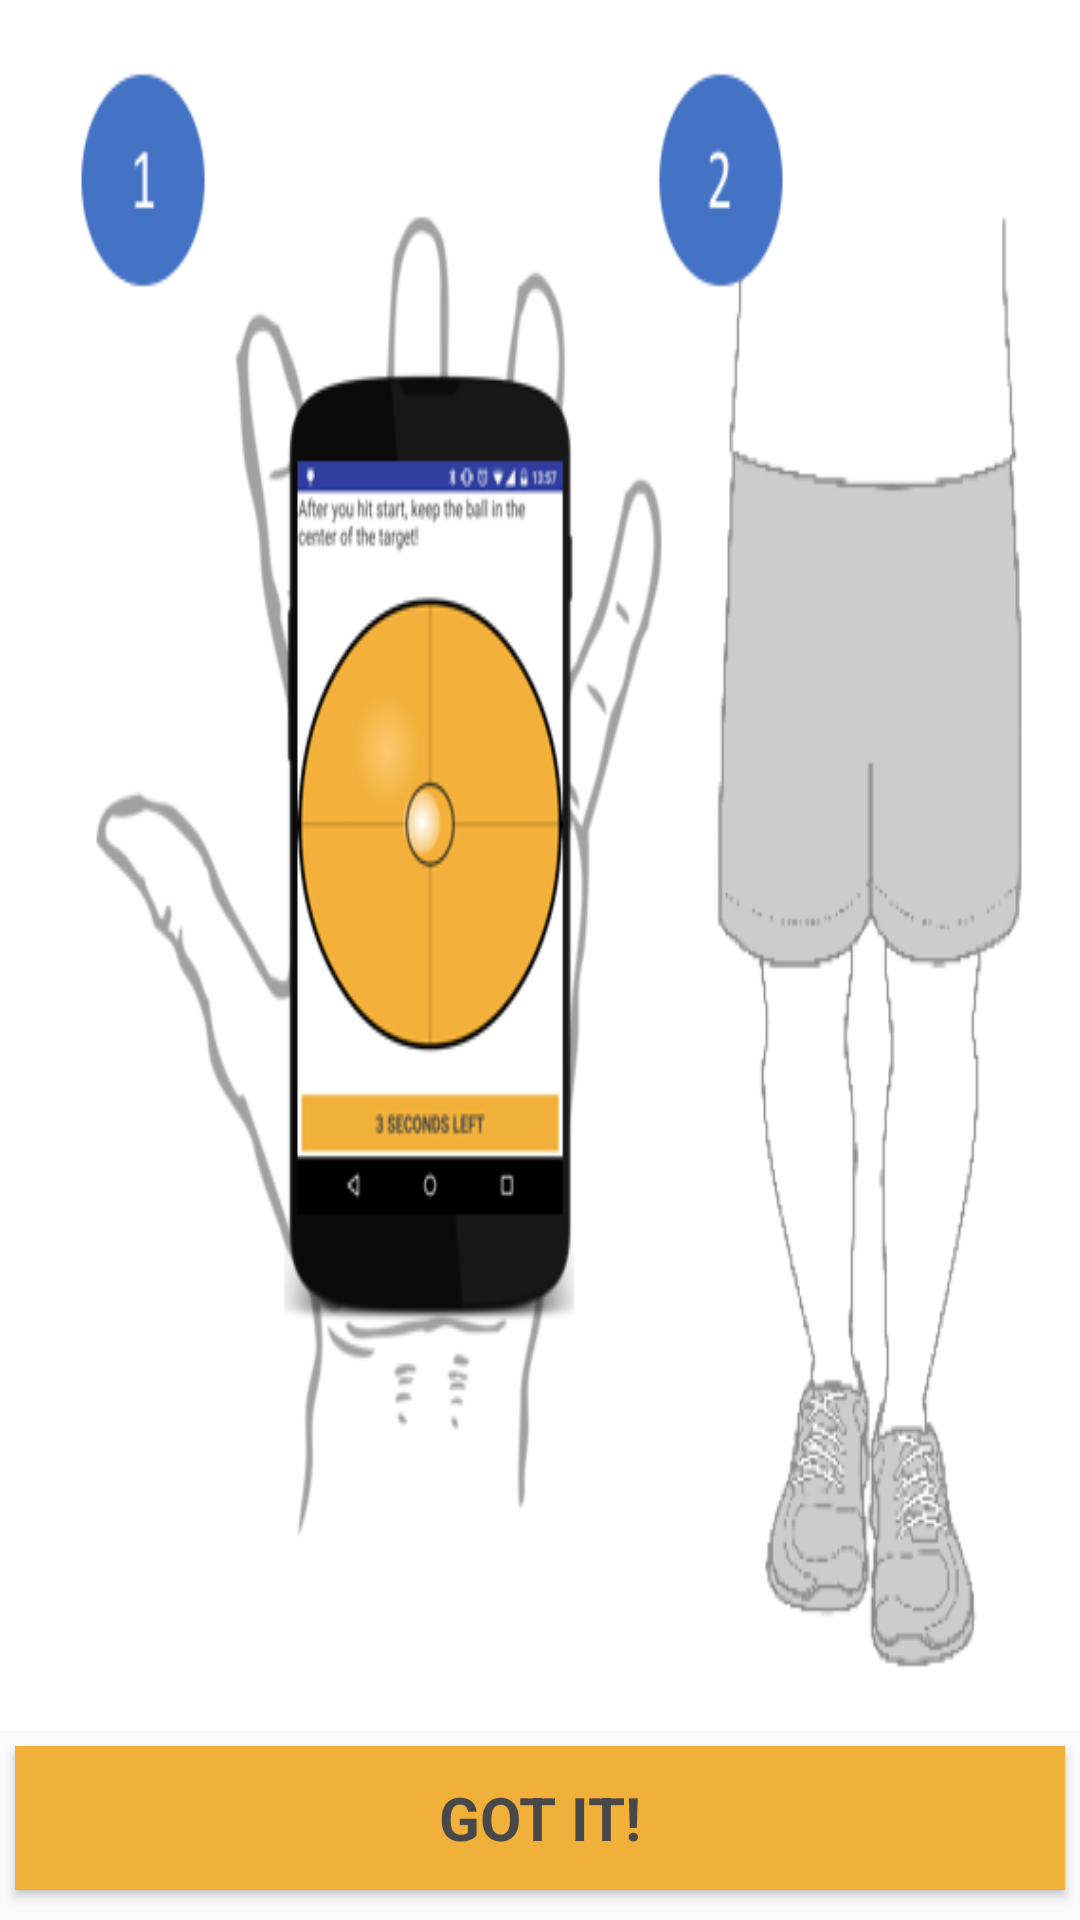

Android layout source for this screen:
<!-- AndroidManifest.xml: application theme AppTheme -->
<!-- res/layout/balance.xml -->
<?xml version="1.0" encoding="utf-8"?>
<RelativeLayout xmlns:android="http://schemas.android.com/apk/res/android"
	android:layout_height="match_parent"
	android:layout_width="match_parent">

	<LinearLayout
		android:id="@+id/tandem_instructions_rl"
		android:layout_width="match_parent"
		android:layout_height="match_parent"
		android:visibility="gone"
		android:orientation="vertical">

		<ImageView
			android:id="@+id/tandem_instructions_iv"
			android:layout_width="match_parent"
			android:layout_height="448dp"
			android:background="@drawable/tandem"
			android:layout_above="@+id/tandem_start_button"/>

		<Button
			android:id="@+id/tandem_start_button"
			android:layout_width="match_parent"
			android:layout_height="wrap_content"
			android:layout_below="@+id/tandem_instructions_iv"
			android:textSize="20sp"
			android:text="Got it!"
			style="@style/ButtonStyle" />


	</LinearLayout>

	<LinearLayout
		android:id="@+id/semi_tandem_instructions_rl"
		android:layout_width="match_parent"
		android:layout_height="match_parent"
		android:visibility="visible"
		android:orientation="vertical"
		android:weightSum="1">

		<ImageView
			android:id="@+id/semitandem_instructions_iv"
			android:layout_width="match_parent"
			android:layout_height="417dp"
			android:background="@drawable/semitandem"
			android:layout_above="@+id/semitandem_start_button"
			android:layout_weight="0.97" />

		<Button
			android:id="@+id/semitandem_start_button"
			android:layout_width="match_parent"
			android:layout_height="wrap_content"
			android:layout_below="@+id/semitandem_instructions_iv"
			android:textSize="20sp"
			android:text="Got it!"
			style="@style/ButtonStyle"/>

	</LinearLayout>

	<FrameLayout
		android:id="@+id/balance_test_fl"
		android:layout_width="match_parent"
		android:layout_height="match_parent"
		android:orientation="vertical"
		android:visibility="gone">

		<edu.neu.hinf5300.concussionsidelineresponse.BalanceTest.view.LevelView
			android:id="@+id/level"
			android:layout_width="fill_parent"
			android:layout_height="fill_parent" />


		<TextView
			android:id="@+id/balance_test_tv"
			android:layout_width="match_parent"
			android:layout_height="wrap_content"
			android:gravity="top"
			style="@style/InstructionFont"
			android:text="After you hit start, keep the ball in the center of the target!"/>


		<TextView
			android:id="@+id/times_up_tv"
			android:layout_width="match_parent"
			android:layout_height="wrap_content"
			android:text="TIMES UP"
			android:textStyle="bold"
			android:textSize="40sp"
			android:gravity="center"
			android:layout_gravity="center"
			android:textColor="@color/red"
			android:visibility="gone"/>

		<Button
			android:id="@+id/start_balance_button"
			android:layout_width="match_parent"
			android:layout_height="wrap_content"
			android:layout_gravity="center_horizontal|bottom"
			android:text="Start"
			android:textSize="20sp"
			android:padding="5dp"
			style="@style/ButtonStyle"
			android:visibility="visible"/>

	</FrameLayout>



</RelativeLayout>
<!-- resources referenced by this layout -->
<resources>
  <color name="red">#ff0000</color>
  <!-- drawable semitandem: png bitmap (drawable, 75042 bytes) -->
  <!-- drawable tandem: png bitmap (drawable, 74287 bytes) -->
  <style name="ButtonStyle" parent="@android:style/TextAppearance.Medium">
          <item name="android:layout_width">match_parent</item>
          <item name="android:layout_height">wrap_content</item>
          <item name="android:textSize">15sp</item>
          <item name="android:textStyle">bold</item>
          <item name="android:textColor">#484848</item>
          <item name="android:typeface">sans</item>
          <item name="android:background">@color/mainButtonColor</item>
          <item name="android:padding">2dp</item>
          <item name="android:layout_margin">5dp</item>
      </style>
  <style name="InstructionFont" parent="@android:style/TextAppearance.Medium">
          <item name="android:layout_width">fill_parent</item>
          <item name="android:layout_height">wrap_content</item>
          <item name="android:textSize">20sp</item>
          <item name="android:textColor">#484848</item>
          <item name="android:typeface">sans</item>
      </style>
  <style name="AppTheme" parent="Theme.AppCompat.Light.DarkActionBar">
          
          <item name="colorPrimary">@color/colorPrimary</item>
          <item name="colorPrimaryDark">@color/colorPrimaryDark</item>
          <item name="colorAccent">@android:color/holo_green_dark</item>
          <item name="android:textColorPrimary">@android:color/primary_text_light</item>
  
  
      </style>
  <color name="mainButtonColor">#f1b039</color>
  <color name="colorPrimary">#3F51B5</color>
  <color name="colorPrimaryDark">#303F9F</color>
</resources>
